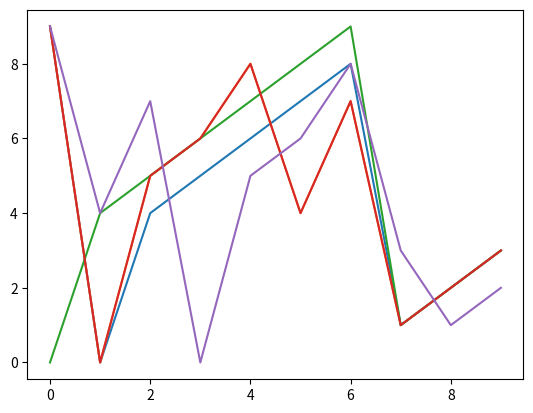

Write Python code to recreate this figure.
from math import sqrt
import networkx as nx
import matplotlib.pyplot as plt
import scipy as sp
import pandas as pd

def degree_centrality(G):
    if len(G) <= 1:
        return {n: 1 for n in G}

    s = 1.0 / (len(G) - 1.0)
    centrality = {n: d * s for n, d in G.degree()}
    return centrality

def eigenvector_centrality(G, max_iter=100, tol=1.0e-6, nstart=None, weight=None):
    if nstart is None:
        nstart = {v: 1 for v in G}
    nstart_sum = sum(nstart.values())
    x = {k: v / nstart_sum for k, v in nstart.items()}
    nnodes = G.number_of_nodes()
    for i in range(max_iter):
        xlast = x
        x = xlast.copy()
        for n in x:
            for nbr in G[n]:
                w = G[n][nbr].get(weight, 1) if weight else 1
                x[nbr] += xlast[n] * w
        norm = sqrt(sum(z ** 2 for z in x.values())) or 1
        x = {k: v / norm for k, v in x.items()}
        if sum(abs(x[n] - xlast[n]) for n in x) < nnodes * tol:
            return x
    raise nx.PowerIterationFailedConvergence(max_iter)


G = nx.generators.random_graphs.erdos_renyi_graph(10, 0.2, seed=None, directed=False)

DC = degree_centrality(G)
CC = nx.algorithms.centrality.closeness_centrality(G)
BC = nx.algorithms.centrality.betweenness_centrality(G)
EC = eigenvector_centrality(G)
PRC = nx.algorithms.link_analysis.pagerank_alg.pagerank(G)

sorted_keys = sorted(DC, key=DC.get)  
sorted_keys2 = sorted(CC, key=CC.get)  
sorted_keys3 = sorted(BC, key=BC.get)  
sorted_keys4 = sorted(EC, key=EC.get)  
sorted_keys5 = sorted(PRC, key=PRC.get)  

df = pd.DataFrame({'Degree Centrality' : sorted_keys[:10], 'Closeness Centrality' : sorted_keys2[:10], 'Betweenness Centrality' : sorted_keys3[:10], 'Eigenvector Centrality' : sorted_keys4[:10], 'Page Rank Centrality' : sorted_keys5[:10]})
df.to_csv('items.csv', index=False, encoding='utf-8')

plt.plot(sorted_keys[:10], label = "Degree Centrality")
plt.plot(sorted_keys2[:10], label = "Closeness Centrality")
plt.plot(sorted_keys3[:10], label = "Betweenness Centrality")
plt.plot(sorted_keys4[:10], label = "Eigenvector Centrality")
plt.plot(sorted_keys5[:10], label = "Page Rank Centrality")
plt.savefig('fig.png')
